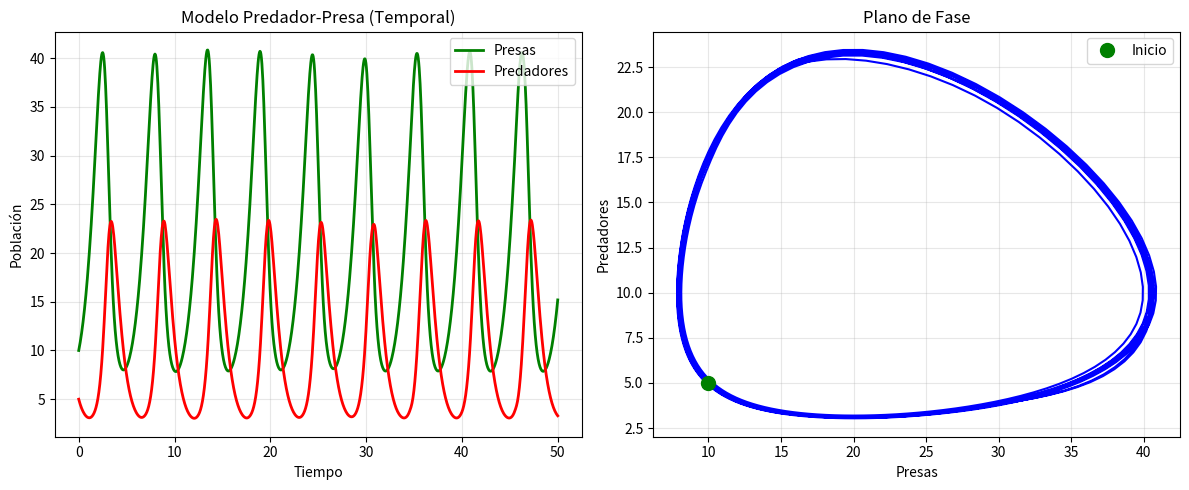

Recreate this plot in Python.
# 52_06_sistema.py - Sistema de EDOs: modelo predador-presa (Lotka-Volterra)

import numpy as np
import matplotlib.pyplot as plt
from scipy.integrate import solve_ivp

print("=== 6. Sistema de Ecuaciones Diferenciales ===\n")
print("Modelo Predador-Presa (Lotka-Volterra)\n")


def sistema_predador_presa(t, y, a=1.0, b=0.1, c=1.5, d=0.075):
    """dx/dt = a*x - b*x*y (presa), dy/dt = -c*y + d*x*y (predador)"""
    x, y_pred = y
    dxdt = a * x - b * x * y_pred
    dydt = -c * y_pred + d * x * y_pred
    return [dxdt, dydt]


condiciones_iniciales = [10, 5]  # 10 presas, 5 predadores
t_sistema = np.linspace(0, 50, 1000)

sol = solve_ivp(
    lambda t, y: sistema_predador_presa(t, y),
    [0, 50],
    condiciones_iniciales,
    t_eval=t_sistema
)

print(f"Condiciones iniciales: {condiciones_iniciales[0]} presas, {condiciones_iniciales[1]} predadores")

plt.figure(figsize=(12, 5))
plt.subplot(1, 2, 1)
plt.plot(sol.t, sol.y[0], 'g-', label='Presas', linewidth=2)
plt.plot(sol.t, sol.y[1], 'r-', label='Predadores', linewidth=2)
plt.xlabel('Tiempo')
plt.ylabel('Población')
plt.title('Modelo Predador-Presa (Temporal)')
plt.legend()
plt.grid(True, alpha=0.3)

plt.subplot(1, 2, 2)
plt.plot(sol.y[0], sol.y[1], 'b-', linewidth=1.5)
plt.plot(sol.y[0][0], sol.y[1][0], 'go', markersize=10, label='Inicio')
plt.xlabel('Presas')
plt.ylabel('Predadores')
plt.title('Plano de Fase')
plt.legend()
plt.grid(True, alpha=0.3)
plt.tight_layout()
plt.show()
